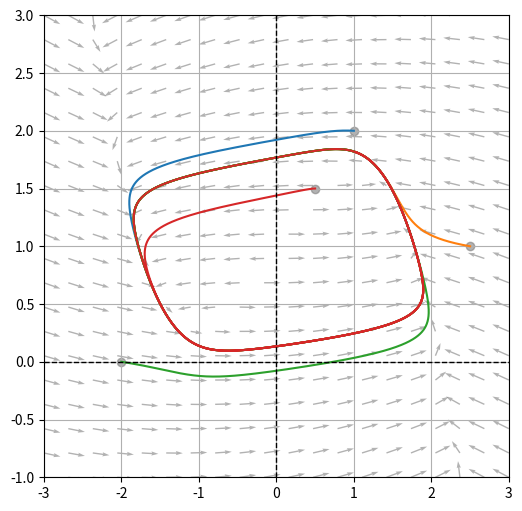

Here is the Python script that generated this plot:
# Van der Pol Oscillator using Lienard plane and mu>>1
# (Is an introductory to understanding the FitzHugh–Nagumo model)

import numpy as np
import matplotlib.pyplot as plt

R = 0.1
I = 10
TAU = 7.5
A = 0.7
B = 0.8


def F(x):
    return x**3 / 3 - x

def limit_cycle(mu, num_points=10000, t_end=50, x_init=0, y_init=0):
    dt = t_end / num_points
    t = np.linspace(0, t_end, num_points)

    x = np.zeros(num_points)
    y = np.zeros(num_points)

    x[0] = x_init  # Initial condition for x
    y[0] = y_init    # Initial condition for y

    for i in range(1, num_points):
        x_dot = x[i-1] - ((x[i-1])**3)/3 - y[i-1] + R * I
        y_dot = (x[i-1]+A-B*y[i-1]) / TAU

        x[i] = x[i-1] + x_dot * dt
        y[i] = y[i-1] + y_dot * dt

    return x, y

plt.figure(figsize=(6, 6))

# Set the values of mu
mu = 1
x_inits = [1, 2.5, -2, 0.5]
y_inits = [2, 1, 0, 1.5]

# Plot the limit cycle for each value of mu
for x,y in zip(x_inits, y_inits):
    x_lc, y_lc = limit_cycle(mu, num_points=10000, t_end=50, x_init=x, y_init=y)

    plt.plot(x_lc, y_lc, '-')
x = np.linspace(-4,4,1001)
# plt.plot(x, x-(x**3)/3 + R*I, '--', color = "lime", label = r"$\dot{y}=0$")
# plt.plot(x, (x+A)/B, '--', color = "cyan", label = r"$\dot{x}=0$")
plt.scatter(x_inits, y_inits, color='grey', alpha=0.6, label='Start point')

# plt.scatter(0,0, color='black', label='Fixed point')

# dots = [-2,2]
# dots_null = [((i**3)/3) - i for i in dots]
# plt.plot(dots, dots_null, 'bo')

xmin = -3
xmax = 3
ymin = -1
ymax = 3
x = np.linspace(xmin, xmax, 20)
y = np.linspace(ymin, ymax, 20)

# Create a grid of x and y values
X, Y = np.meshgrid(x, y)

U = X-(X**3)/3 - Y + R*I  # Example vector dependent on x and y
V = (X + A - B*Y)/TAU  # Example vector dependent on x and y

U = U / np.sqrt((U**2+V**2))
V = V / np.sqrt((U**2 + V**2))

# Plot the phase space
plt.quiver(X, Y, U, V, scale=28, color='grey', alpha=0.6)
''' Zet quiver aan om alle pijltjes te zien'''

plt.axvline(0, color='black', linewidth=1, linestyle='--')
plt.axhline(0, color='black', linewidth=1, linestyle='--')


# plt.xlabel('x')
# plt.ylabel('y')
# plt.title(r'Two-Dimensional Phase Space of Van Der Pol Oscillator for $\mu$=1')
plt.xlim(-3,3)
plt.ylim(-1, 3)
plt.grid(True)
# plt.legend()
plt.show()
